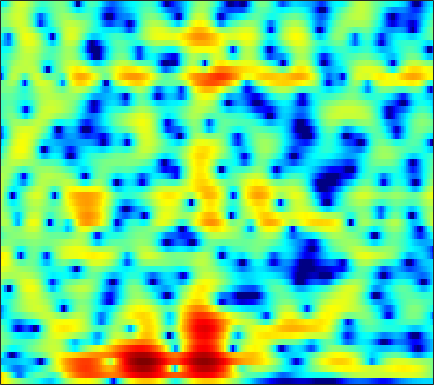

The file beside this chart, header and first rows:
5.688, 5.1027, 4.3212, 3.5469, 2.9727, 2.2289, 1.5156, 1.0087, 0.37527, -0.2034, -0.73062, -1.094, -1.5457, -1.9785, -2.3045, -2.7735, -3.3101, -3.7651, -4.4413, -5.1816, -5.9217, -6.3998, -6.7996, -6.7254
6.521, 5.228, 3.388, 1.376, -0.2763, -2.728, -5.491, -7.657, -9.88, -9.838, -8.079, -6.61, -4.932, -3.623, -2.864, -2.105, -1.598, -1.363, -1.228, -1.293, -1.55, -1.853, -2.338, -2.757
-2.642, -4.035, -5.458, -6.577, -7.361, -8.429, -9.408, -9.872, -9.929, -9.35, -8.476, -7.782, -6.911, -6.163, -5.698, -5.153, -4.667, -4.269, -3.643, -2.888, -2.009, -1.289, -0.2801, 0.7583
-7.563, -7.362, -7.061, -6.95, -7.01, -7.176, -7.25, -7.149, -6.807, -6.375, -6.028, -5.939, -6.024, -6.403, -6.952, -8.172, -10.26, -12.86, -18.34, -16.45, -9.838, -6.418, -3.04, -0.4908
-3.055, -4.843, -7.712, -11.77, -16.71, -29.13, -17.38, -13.16, -9.789, -7.484, -5.828, -4.885, -3.95, -3.247, -2.839, -2.38, -1.999, -1.739, -1.37, -0.8848, -0.2472, 0.3267, 1.186, 2.057
-0.5085, -1.362, -2.427, -3.425, -4.109, -4.707, -4.784, -4.536, -4.025, -3.449, -2.832, -2.358, -1.747, -1.157, -0.7428, -0.2464, 0.196, 0.5059, 0.9054, 1.307, 1.7, 1.969, 2.275, 2.497
0.07003, -0.2664, -0.6854, -1.08, -1.399, -1.835, -2.202, -2.378, -2.494, -2.521, -2.459, -2.349, -2.12, -1.798, -1.519, -1.114, -0.6569, -0.2735, 0.2791, 0.8432, 1.377, 1.72, 2.078, 2.307
-0.2625, -0.6348, -1.234, -1.853, -2.345, -3.055, -3.819, -4.356, -4.937, -5.328, -5.589, -5.734, -5.882, -5.962, -5.907, -5.548, -4.748, -3.898, -2.532, -1.14, 0.1428, 1.003, 1.973, 2.748
-1.131, -1.719, -2.838, -4.306, -5.64, -7.883, -10.98, -13.76, -16.17, -14.58, -12.3, -11.26, -10.94, -11.95, -13.97, -20.58, -24.74, -14.16, -7.878, -4.059, -1.416, 0.1144, 1.74, 2.999
-3.004, -3.208, -3.776, -4.704, -5.517, -6.717, -8.047, -8.939, -9.394, -8.855, -7.839, -7.061, -6.196, -5.594, -5.276, -4.836, -4.125, -3.294, -1.975, -0.6431, 0.5795, 1.398, 2.323, 3.046
-8.126, -6.836, -5.36, -4.353, -3.849, -3.314, -2.875, -2.595, -2.198, -1.726, -1.224, -0.8666, -0.3847, 0.08182, 0.4086, 0.8231, 1.24, 1.547, 1.895, 2.15, 2.34, 2.431, 2.418, 2.193
-9.273, -7.643, -5.794, -4.136, -3.121, -2.063, -1.176, -0.5963, 0.07844, 0.6815, 1.221, 1.588, 2.006, 2.35, 2.561, 2.777, 2.906, 2.92, 2.84, 2.645, 2.317, 1.944, 1.233, 0.2374
-4.853, -4.475, -3.951, -3.37, -2.845, -2.067, -1.274, -0.6642, 0.1144, 0.8136, 1.423, 1.82, 2.257, 2.562, 2.708, 2.789, 2.735, 2.598, 2.327, 1.942, 1.403, 0.8952, 0.126, -0.7364
-3.852, -4.366, -4.839, -5.037, -4.819, -3.951, -2.696, -1.692, -0.4048, 0.7242, 1.631, 2.166, 2.687, 3.004, 3.104, 3.057, 2.815, 2.526, 1.996, 1.305, 0.507, -0.1049, -0.8877, -1.58
-3.038, -5.104, -9.275, -19.19, -22.19, -9.506, -4.552, -2.166, 0.07972, 1.677, 2.829, 3.439, 3.962, 4.196, 4.192, 3.952, 3.45, 2.894, 1.852, 0.4848, -1.182, -2.64, -4.845, -6.752
0.3159, -0.4657, -1.383, -1.888, -1.898, -1.312, -0.3194, 0.4989, 1.527, 2.37, 2.991, 3.309, 3.546, 3.546, 3.395, 2.988, 2.322, 1.634, 0.4611, -1.085, -3.166, -5.148, -8.454, -12.28
2.116, 1.934, 1.654, 1.469, 1.4, 1.4, 1.483, 1.576, 1.729, 1.872, 1.95, 1.956, 1.881, 1.688, 1.453, 1.009, 0.4119, -0.1283, -0.9334, -1.886, -2.899, -3.598, -4.432, -5.07
3.37, 3.277, 3.022, 2.704, 2.46, 2.103, 1.766, 1.525, 1.234, 1.007, 0.8402, 0.7267, 0.5599, 0.3295, 0.09219, -0.3309, -0.8673, -1.349, -2.067, -2.765, -3.337, -3.667, -3.94, -3.933
4.816, 4.591, 4.189, 3.567, 2.967, 2.016, 0.9466, 0.1475, -0.7784, -1.329, -1.387, -1.197, -0.8711, -0.6516, -0.6528, -0.9324, -1.584, -2.347, -3.731, -5.348, -6.877, -7.467, -6.852, -5.269
5.125, 4.872, 4.359, 3.5, 2.567, 0.873, -1.63, -4.287, -9.774, -16, -9.423, -5.872, -3.05, -1.481, -0.8734, -0.6792, -1.149, -1.923, -3.648, -6.574, -10.81, -13.45, -10.06, -5.561
2.232, 2.316, 2.097, 1.624, 1.074, 0.03074, -1.359, -2.529, -3.944, -4.631, -4.139, -3.322, -2.159, -1.249, -0.7903, -0.5034, -0.5508, -0.7551, -1.228, -1.762, -2.105, -2.206, -1.867, -1.172
-0.8445, -0.3283, 0.0304, 0.1747, 0.1485, -0.03051, -0.2694, -0.4881, -0.6922, -0.7605, -0.6901, -0.5411, -0.2817, -0.04006, 0.09973, 0.1982, 0.1936, 0.1049, -0.05039, -0.186, -0.3748, -0.4209, -0.363, -0.2825
-2.053, -1.405, -0.6458, -0.1983, -0.01675, 0.123, 0.2089, 0.2528, 0.3202, 0.4746, 0.6659, 0.8384, 1.05, 1.222, 1.288, 1.285, 1.167, 0.9835, 0.6654, 0.2672, -0.1597, -0.4106, -0.7238, -0.9174
-1.153, -0.3982, 0.1717, 0.39, 0.3693, 0.1706, -0.1353, -0.2274, -0.1172, 0.2887, 0.9529, 1.476, 2.103, 2.563, 2.76, 2.783, 2.502, 2.123, 1.299, 0.1583, -1.089, -2.139, -3.186, -3.408
1.399, 1.829, 1.731, 1.124, 0.2829, -1.517, -4.264, -6.736, -7.792, -4.652, -1.347, 0.5129, 2.306, 3.458, 3.963, 4.197, 3.923, 3.4, 2.152, 0.2024, -2.961, -6.77, -17.75, -14.09
1.729, 1.461, 0.8685, -0.09477, -1.131, -2.815, -4.954, -6.476, -6.941, -5.134, -2.655, -1.065, 0.6304, 1.793, 2.359, 2.729, 2.701, 2.386, 1.703, 0.5907, -0.6721, -1.621, -2.627, -2.653
1.225, 0.5461, -0.3101, -1.267, -1.936, -2.703, -3.189, -3.335, -3.111, -2.507, -1.639, -0.9305, -0.03896, 0.6962, 1.107, 1.447, 1.546, 1.461, 1.152, 0.6829, 0.1441, -0.2779, -0.6657, -0.9112
1.478, 0.4112, -1.243, -2.94, -4.077, -5.134, -5.146, -4.604, -3.538, -2.295, -1.153, -0.3523, 0.5494, 1.28, 1.695, 2.06, 2.18, 2.142, 1.842, 1.381, 0.6251, -0.009099, -0.9565, -1.866
2.378, 0.8968, -1.831, -5.65, -10.14, -26.77, -14.1, -8.787, -4.997, -2.617, -0.8992, 0.1172, 1.214, 2.097, 2.612, 3.099, 3.327, 3.325, 3.047, 2.418, 1.325, 0.1616, -2.206, -5.904
2.416, 1.37, -0.3329, -2.232, -3.552, -4.937, -5.26, -5.046, -4.367, -3.607, -2.743, -2.048, -1.039, -0.003717, 0.7127, 1.518, 2.112, 2.349, 2.442, 2.135, 1.579, 0.8552, -0.2893, -1.722
2.143, 1.589, 0.7245, -0.2793, -1.106, -2.242, -3.49, -4.498, -6.067, -7.731, -8.868, -8.512, -6.524, -4.175, -2.622, -0.9602, 0.2499, 0.9112, 1.472, 1.768, 1.794, 1.716, 1.507, 1.301
1.837, 1.641, 1.256, 0.6582, 0.05104, -0.9468, -2.338, -3.666, -6.115, -9.671, -14.16, -13.86, -9.098, -5.453, -3.479, -1.559, -0.2353, 0.4956, 1.162, 1.617, 1.827, 1.933, 1.926, 1.909
0.9116, 1.12, 1.257, 1.211, 1.049, 0.655, 0.06858, -0.4708, -1.283, -2.027, -2.483, -2.511, -2.129, -1.49, -0.9666, -0.3336, 0.1702, 0.4358, 0.6839, 0.8102, 0.8718, 0.8773, 0.8383, 0.7405
-0.6732, 0.06229, 0.8373, 1.417, 1.745, 1.973, 2.074, 2.035, 1.924, 1.747, 1.552, 1.405, 1.2, 0.9807, 0.7704, 0.4063, -0.02716, -0.4077, -0.8897, -1.349, -1.575, -1.712, -1.705, -1.78
-2.684, -1.383, 0.1134, 1.3, 2.006, 2.765, 3.287, 3.553, 3.741, 3.748, 3.583, 3.339, 2.837, 2.116, 1.406, 0.1924, -1.39, -2.797, -4.933, -6.777, -7.563, -7.144, -6.159, -5.224
-4.489, -2.847, -1.019, 0.5524, 1.527, 2.635, 3.46, 3.936, 4.333, 4.49, 4.394, 4.151, 3.583, 2.679, 1.759, 0.1348, -2.124, -4.37, -8.655, -15.7, -18.39, -13.35, -9.558, -7.528
-6.404, -4.869, -2.867, -1.027, 0.2125, 1.585, 2.7, 3.328, 3.937, 4.272, 4.341, 4.219, 3.821, 3.152, 2.454, 1.269, -0.1935, -1.442, -3.186, -4.691, -5.828, -6.213, -6.529, -6.773
-11.73, -8.777, -5.362, -2.735, -1.14, 0.5559, 1.855, 2.589, 3.318, 3.774, 3.994, 4.013, 3.855, 3.512, 3.131, 2.464, 1.653, 0.9447, -0.09027, -1.213, -2.418, -3.423, -4.883, -6.684
-10.28, -7.728, -4.834, -2.535, -1.145, 0.3079, 1.375, 1.996, 2.57, 2.941, 3.149, 3.227, 3.253, 3.185, 3.085, 2.858, 2.505, 2.14, 1.516, 0.6563, -0.4103, -1.436, -3.211, -5.515
-4.13, -3.33, -2.131, -1.049, -0.3471, 0.358, 0.7949, 0.9792, 1.015, 0.9205, 0.7898, 0.7547, 0.8709, 1.161, 1.454, 1.853, 2.145, 2.259, 2.239, 1.974, 1.462, 0.9385, -0.02569, -1.159
-2.418, -1.783, -1.046, -0.5018, -0.2746, -0.1937, -0.4509, -0.9254, -1.907, -3.346, -5.07, -6.111, -6.058, -4.323, -2.754, -0.908, 0.5154, 1.314, 2.039, 2.469, 2.597, 2.547, 2.347, 1.97
-2.669, -1.947, -1.328, -0.9835, -0.9347, -1.151, -1.739, -2.498, -4.011, -6.386, -10.17, -14.25, -14.7, -8.96, -5.859, -2.959, -0.9274, 0.1912, 1.301, 2.061, 2.557, 2.76, 2.897, 2.884
-2.563, -2.074, -1.612, -1.403, -1.375, -1.573, -2.01, -2.441, -3.208, -4.069, -4.783, -5.075, -4.912, -4.099, -3.235, -1.957, -0.7733, 0.01692, 0.8928, 1.545, 2.035, 2.286, 2.456, 2.533
-1.676, -1.457, -1.216, -1.118, -1.14, -1.294, -1.59, -1.879, -2.307, -2.681, -2.909, -2.922, -2.69, -2.189, -1.676, -0.9162, -0.1399, 0.4046, 1.023, 1.51, 1.813, 1.964, 2.027, 1.956
-0.666, -0.5035, -0.3387, -0.2093, -0.2308, -0.3934, -0.7646, -1.245, -2.006, -2.821, -3.463, -3.58, -3.128, -2.182, -1.33, -0.2406, 0.7005, 1.247, 1.798, 2.145, 2.262, 2.223, 2.059, 1.678
-1.125, -0.759, -0.02312, 0.708, 1.107, 1.247, 0.856, 0.1606, -1.515, -4.455, -9.509, -13.61, -8.364, -3.438, -1.109, 0.9664, 2.22, 2.781, 3.129, 3.117, 2.943, 2.681, 2.227, 1.659
-12.68, -8.071, -3.313, -0.5107, 0.8688, 1.889, 2.166, 1.983, 1.146, -0.2438, -1.748, -2.26, -1.435, 0.2484, 1.395, 2.431, 2.866, 2.809, 2.203, 1.089, -0.2671, -1.062, -1.548, -1.241
-6.66, -5.505, -3.356, -1.374, -0.2317, 0.9415, 1.68, 1.97, 2.133, 2.121, 2.067, 2.063, 2.132, 2.239, 2.258, 2.073, 1.49, 0.6879, -1.016, -3.78, -8.704, -16.84, -16.87, -8.038
-3.678, -3.184, -2.354, -1.434, -0.7977, 0.04045, 0.7562, 1.169, 1.619, 1.948, 2.166, 2.255, 2.269, 2.151, 1.95, 1.509, 0.8166, 0.1022, -1.117, -2.549, -3.965, -4.754, -4.981, -4.22
-3.962, -3.549, -2.923, -2.264, -1.72, -0.9823, -0.2351, 0.3008, 0.9367, 1.464, 1.849, 2.039, 2.155, 2.102, 1.95, 1.594, 1.088, 0.6096, -0.09554, -0.8141, -1.462, -1.802, -2.046, -2.013
-4.909, -4.726, -4.494, -4.062, -3.506, -2.553, -1.431, -0.5481, 0.5091, 1.382, 2.037, 2.381, 2.642, 2.684, 2.581, 2.275, 1.793, 1.341, 0.6507, -0.1197, -0.9013, -1.449, -1.982, -2.257
-5.631, -6.565, -8.392, -9.808, -9.156, -6.188, -3.178, -1.349, 0.5711, 1.963, 2.916, 3.385, 3.718, 3.757, 3.614, 3.218, 2.598, 2.007, 1.02, -0.202, -1.655, -2.943, -4.825, -6.372
-4.304, -5.639, -8.298, -11.16, -10.29, -6.122, -2.558, -0.5638, 1.403, 2.743, 3.588, 3.942, 4.092, 3.918, 3.599, 2.956, 2.117, 1.364, 0.1915, -1.199, -2.982, -4.66, -8.043, -13.87
-1.712, -1.847, -1.936, -1.751, -1.355, -0.4542, 0.6302, 1.418, 2.306, 2.918, 3.212, 3.202, 2.889, 2.232, 1.525, 0.3452, -1.015, -2.059, -3.234, -4.021, -4.518, -4.815, -5.056, -4.973
-0.5085, -0.09525, 0.3869, 0.8644, 1.244, 1.76, 2.26, 2.573, 2.862, 2.948, 2.762, 2.419, 1.635, 0.4204, -0.8302, -3.067, -6.17, -9.185, -13.04, -12.02, -8.721, -6.856, -4.929, -3.473
-0.569, -0.02285, 0.6276, 1.229, 1.654, 2.152, 2.555, 2.777, 2.916, 2.839, 2.506, 2.069, 1.195, -0.0594, -1.277, -3.377, -6.046, -8.367, -10.82, -10.22, -7.791, -6.038, -4.158, -2.709
-1.712, -1.313, -0.6409, 0.1327, 0.7226, 1.471, 2.078, 2.416, 2.678, 2.698, 2.47, 2.128, 1.463, 0.5686, -0.2235, -1.359, -2.498, -3.217, -3.853, -4.004, -3.669, -3.197, -2.465, -1.71
-4.924, -4.943, -3.95, -2.268, -0.9498, 0.5691, 1.735, 2.351, 2.872, 3.065, 2.955, 2.689, 2.122, 1.353, 0.6689, -0.2956, -1.233, -1.831, -2.411, -2.662, -2.571, -2.314, -1.818, -1.268
